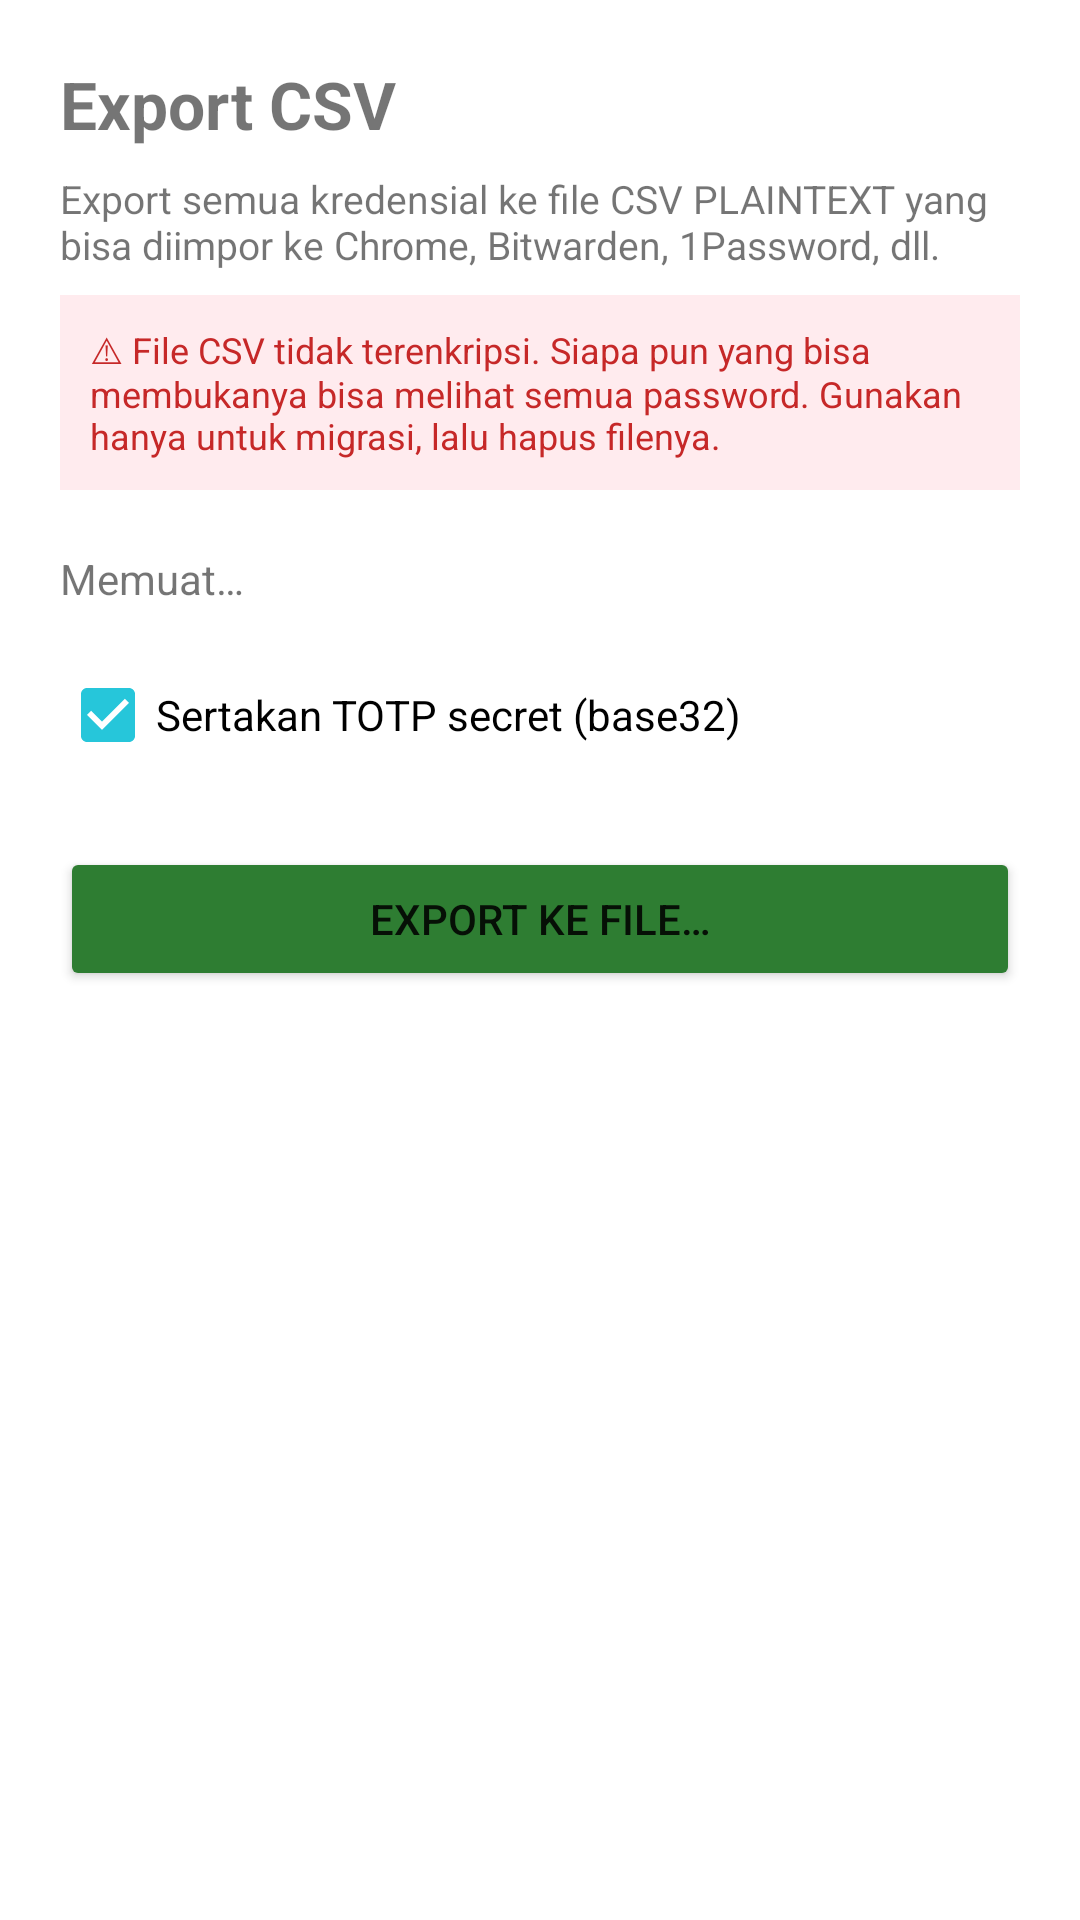

This screen was rendered from an Android layout file. Write that file and the resources it references.
<!-- AndroidManifest.xml: application theme Theme.PassenD -->
<!-- res/layout/activity_export_csv.xml -->
<?xml version="1.0" encoding="utf-8"?>
<ScrollView xmlns:android="http://schemas.android.com/apk/res/android"
    android:layout_width="match_parent" android:layout_height="match_parent"
    android:padding="20dp">
    <LinearLayout android:layout_width="match_parent" android:layout_height="wrap_content"
        android:orientation="vertical">

        <TextView android:layout_width="match_parent" android:layout_height="wrap_content"
            android:text="Export CSV" android:textSize="22sp"
            android:textStyle="bold" android:layout_marginBottom="8dp"/>

        <TextView android:layout_width="match_parent" android:layout_height="wrap_content"
            android:text="Export semua kredensial ke file CSV PLAINTEXT yang bisa diimpor ke Chrome, Bitwarden, 1Password, dll."
            android:textSize="13sp" android:layout_marginBottom="8dp"/>

        <TextView android:layout_width="match_parent" android:layout_height="wrap_content"
            android:text="⚠ File CSV tidak terenkripsi. Siapa pun yang bisa membukanya bisa melihat semua password. Gunakan hanya untuk migrasi, lalu hapus filenya."
            android:textSize="12sp" android:textColor="#C62828"
            android:padding="10dp" android:background="#FFEBEE"
            android:layout_marginBottom="20dp"/>

        <TextView android:id="@+id/tvCount"
            android:layout_width="match_parent" android:layout_height="wrap_content"
            android:text="Memuat…" android:textSize="14sp"
            android:layout_marginBottom="12dp"/>

        <CheckBox android:id="@+id/cbIncludeOtp"
            android:layout_width="match_parent" android:layout_height="wrap_content"
            android:text="Sertakan TOTP secret (base32)"
            android:checked="true"
            android:layout_marginBottom="20dp"/>

        <Button android:id="@+id/btnExport"
            android:layout_width="match_parent" android:layout_height="wrap_content"
            android:text="Export ke File…"
            android:backgroundTint="#2E7D32"
            android:layout_marginBottom="16dp"/>

        <TextView android:id="@+id/tvStatus"
            android:layout_width="match_parent" android:layout_height="wrap_content"
            android:textSize="12sp" android:gravity="center"/>
    </LinearLayout>
</ScrollView>
<!-- resources referenced by this layout -->
<resources>
  <style name="Theme.PassenD" parent="Theme.MaterialComponents.DayNight.NoActionBar">
          <item name="colorPrimary">@color/primary</item>
          <item name="colorPrimaryVariant">@color/primary_dark</item>
          <item name="colorSecondary">@color/accent</item>
          <item name="android:statusBarColor">@color/primary_dark</item>
      </style>
  <color name="primary">#1976D2</color>
  <color name="primary_dark">#0D47A1</color>
  <color name="accent">#26C6DA</color>
</resources>
